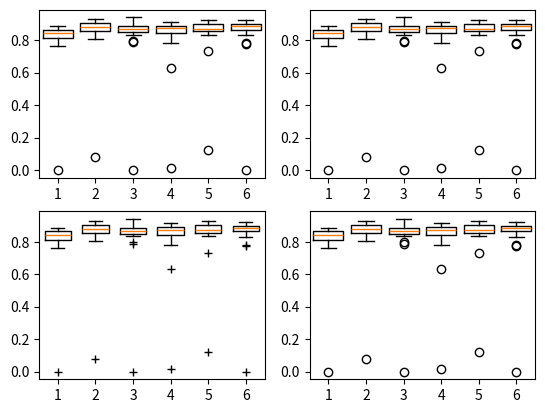

Python code for this plot:
import numpy as np
import matplotlib.pyplot as plt

x_without_post = [
    [0.8591827723635188, 0.85439837915575, 0.8516896814684601, 0.8075452129383548, 0.8403924371519511, 0.7574217456712534, 0.848855504503233, 0.8401735289477835, 0.7269754136384723, 0.8631326309299688, 0.8370841841679181, 0.10013027634949305, 0.8420613446245998, 0.7821345732687474, 0.8248279910630664, 0.7519473270240784, 0.7735543199060747, 0.8110735716807019, 0.8791757636996806, 0.8743669755157897, 0.8364451873730707, 0.7493481542472897, 0.8095868156162594, 0.8389086739362934, 0.8363035509664023]
    , [0.8701087499659305, 0.9026791953750816, 0.8819196619750478, 0.8189510931014699, 0.8971456344581236, 0.8104808731561948, 0.878280463020235, 0.8610808238213558, 0.8749487855428333, 0.8626163944435964, 0.9217502973471463, 0.09893460313110206, 0.8754964857879053, 0.8801681907754525, 0.9006765221748935, 0.8503433140985157, 0.8519857594498674, 0.8874175773567322, 0.8998189217777938, 0.9086003463226707, 0.8499738285869376, 0.9127782014837412, 0.9016166847464744, 0.8054612354033813, 0.9269714595146793]
    , [0.8764743298500681, 0.8481234726162599, 0.8772708152588269, 0.8430930397727273, 0.8542425026024573, 0.7796194835517951, 0.8679047456783004, 0.8624053594652278, 0.881999286083849, 0.8474378710727529, 0.8650238300717623, 0.038683703833362504, 0.9380725818217647, 0.8238324442854699, 0.7934777932833522, 0.8691766881716713, 0.8678016076744783, 0.8647063427870691, 0.8345585182183276, 0.8854355499435325, 0.9255841307298813, 0.9021323460493017, 0.9036205588835596, 0.8507887958340193, 0.9224921788320019]
    , [0.8769427769228059, 0.8866042712046617, 0.8513872496537813, 0.7835580515078796, 0.8683814618755136, 0.6536707342744328, 0.8752929770878835, 0.8454953749528468, 0.8546446323808877, 0.8776607327562742, 0.8810766988292916, 0.031012562324571214, 0.8961374267214086, 0.8698548955193196, 0.8813666040457373, 0.8209307823116283, 0.814967176735751, 0.8528305317831043, 0.8895548134551164, 0.9058411679138817, 0.8389537785764201, 0.884799704213535, 0.8752293075596199, 0.8157053882534129, 0.9116020399147421]
    , [0.8702576112412178, 0.8679648526976771, 0.8766977039609714, 0.8493886780882297, 0.83296640591399, 0.7313608025955906, 0.8548288815013074, 0.8578385454373528, 0.8862036761053155, 0.9005076924394065, 0.9136019700831781, 0.14191847522714893, 0.8975043885980044, 0.8389745491025669, 0.8880677484192221, 0.8685084252353329, 0.856999552171966, 0.8674513211422252, 0.8384029088874904, 0.8777153304719623, 0.8631151207873546, 0.9109760653079074, 0.9014232335530459, 0.866221980919879, 0.9242170125537182]
    , [0.8876432605352891, 0.8924817013835024, 0.9037009011487928, 0.7796398696967196, 0.8911534620315796, 0.7773897442551919, 0.8798204033103362, 0.8589291439563963, 0.8965764763051188, 0.8724274238880124, 0.9183297977358174, 0.0, 0.898491818142736, 0.8812629071798272, 0.9101003249678575, 0.8743292233684442, 0.8682899760158578, 0.865805473575564, 0.8648888858267852, 0.9208388796240963, 0.8854831285760795, 0.9028833005822746, 0.9132742685307665, 0.8321739929412655, 0.9224663129910055]
]

x_with_post = [
    [0.8638299972994241, 0.854942280269934, 0.8621593310401572, 0.8079900597811258, 0.8425707015105849,
     0.7662159859448724, 0.8628876277923017, 0.8439580989207778, 0.8121000984539485, 0.8673605171666907,
     0.840482162655197, 0.0, 0.8539718619947858, 0.7874474842398411, 0.8311193525979168, 0.7633050648048763,
     0.7764894857187381, 0.823306844398872, 0.8868134880745682, 0.8858775827495737, 0.8673328522573965,
     0.8629776379307361, 0.8285891998315229, 0.8421734293447277, 0.8368806018889878],
[0.8705437489774028, 0.9034879822421586, 0.8824991429550908, 0.8194702680368785, 0.8976814789808045, 0.8119824494419999, 0.8787245034686058, 0.8622996549003356, 0.9021551422130083, 0.864600235380962, 0.9243794081039967, 0.07760748925634949, 0.8768160019199656, 0.8809572880685238, 0.9029937763114649, 0.8533109928493088, 0.8524542936288089, 0.8896493286403337, 0.9004711446338671, 0.9089582503368352, 0.8527229479916059, 0.9279360559369582, 0.9023923088878139, 0.805892675882111, 0.9179697204968944]
,
    [0.8779641657198753, 0.8515243425623723, 0.8948364095792045, 0.8496079412933335, 0.8584024665175588,
     0.7864830513415502, 0.8702428511354079, 0.8653675636663574, 0.8833349400687682, 0.8503581097768396,
     0.8667135370311584, 0.0, 0.9403621803760082, 0.8331976737327624, 0.795654657043324, 0.870155564143532,
     0.8689190383825357, 0.8728686335550955, 0.8403170780654224, 0.8865716544928407, 0.9253495648047924,
     0.904041969603036, 0.9055609479361956, 0.8519585623702279, 0.9209451205887172]
,
[0.8843171359742564, 0.8868125811212062, 0.853981665297764, 0.7820986216364907, 0.8717078854099356, 0.6307248349376068, 0.8766063788999252, 0.8456672573620586, 0.8642772173479861, 0.8808075013487949, 0.9114543294430079, 0.015389314753669144, 0.8962674081050217, 0.8718209648119492, 0.8993863453950626, 0.8222136003006132, 0.814877910278251, 0.8528305317831043, 0.8875289973842232, 0.9058411679138817, 0.8413121738886686, 0.9046212449809902, 0.8859162703902409, 0.8164617706207715, 0.9132048901622927]
,
    [0.8702576112412178, 0.8723999319409588, 0.8694188174589921, 0.8496345383758667, 0.832842151885796,
     0.7304168193782694, 0.8548288815013074, 0.8594904775440592, 0.8865806820982991, 0.9006214238161802,
     0.9142043775369268, 0.12279345885796748, 0.9009860202544199, 0.8482457526524102, 0.9094219493884999,
     0.8808927921981707, 0.8578666939904708, 0.8745345572569244, 0.8413978853942496, 0.877735120432413,
     0.8632245363638398, 0.9110205494898506, 0.9048021390599683, 0.8662667735346589, 0.9253067548575044]
,
    [0.888069192157922, 0.8917725202862328, 0.894560820421729, 0.7745376659935133, 0.890505393230092,
     0.7791524829512684, 0.8798204033103362, 0.8608641387765651, 0.8972730171157828, 0.8718161645588576,
     0.9183297977358174, 0.0, 0.8975198876930276, 0.8820687208231509, 0.9111346757041161, 0.8757167611186915,
     0.8605282632974072, 0.8652382234185734, 0.8665522990310968, 0.9208388796240963, 0.8861712346851073,
     0.9050859997140529, 0.9132956336251906, 0.8292132202716636, 0.9214766213899999]
]

plt.figure()
plt.subplot(2, 2, 1)
plt.boxplot(x_with_post, widths=.8)
plt.subplot(2, 2, 2)
plt.boxplot(x_with_post, widths=.8)
plt.subplot(2, 2, 3)
plt.boxplot(x_with_post, widths=.7, sym='+')
plt.subplot(2, 2, 4)
plt.boxplot(x_with_post, widths=.8)
plt.show()